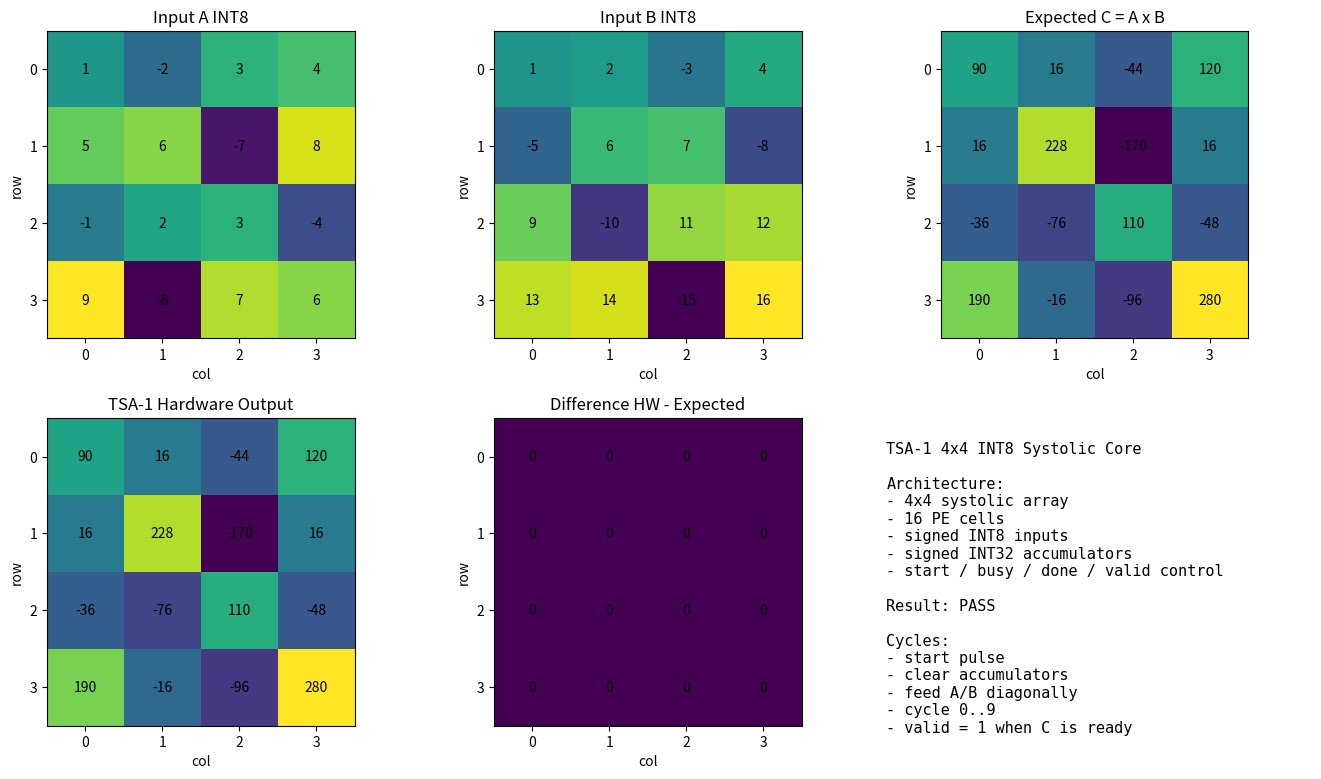

Write the Python code that produced this figure.
import numpy as np
import matplotlib.pyplot as plt
from pathlib import Path

A = np.array([
    [ 1, -2,  3,  4],
    [ 5,  6, -7,  8],
    [-1,  2,  3, -4],
    [ 9, -8,  7,  6],
], dtype=np.int32)

B = np.array([
    [ 1,   2,  -3,   4],
    [-5,   6,   7,  -8],
    [ 9, -10,  11,  12],
    [13,  14, -15,  16],
], dtype=np.int32)

C_expected = A @ B

# From current Verilog test output
C_hw = np.array([
    [ 90,  16,  -44, 120],
    [ 16, 228, -170,  16],
    [-36, -76,  110, -48],
    [190, -16,  -96, 280],
], dtype=np.int32)

passed = np.array_equal(C_hw, C_expected)

out_dir = Path("reports")
out_dir.mkdir(exist_ok=True)

def draw_matrix(ax, matrix, title):
    ax.imshow(matrix, aspect="equal")
    ax.set_title(title)
    ax.set_xticks(range(matrix.shape[1]))
    ax.set_yticks(range(matrix.shape[0]))

    for i in range(matrix.shape[0]):
        for j in range(matrix.shape[1]):
            ax.text(j, i, str(matrix[i, j]), ha="center", va="center")

    ax.set_xlabel("col")
    ax.set_ylabel("row")

fig = plt.figure(figsize=(14, 8))

ax1 = fig.add_subplot(2, 3, 1)
draw_matrix(ax1, A, "Input A INT8")

ax2 = fig.add_subplot(2, 3, 2)
draw_matrix(ax2, B, "Input B INT8")

ax3 = fig.add_subplot(2, 3, 3)
draw_matrix(ax3, C_expected, "Expected C = A x B")

ax4 = fig.add_subplot(2, 3, 4)
draw_matrix(ax4, C_hw, "TSA-1 Hardware Output")

diff = C_hw - C_expected
ax5 = fig.add_subplot(2, 3, 5)
draw_matrix(ax5, diff, "Difference HW - Expected")

ax6 = fig.add_subplot(2, 3, 6)
ax6.axis("off")

status = "PASS" if passed else "FAIL"
text = f"""
TSA-1 4x4 INT8 Systolic Core

Architecture:
- 4x4 systolic array
- 16 PE cells
- signed INT8 inputs
- signed INT32 accumulators
- start / busy / done / valid control

Result: {status}

Cycles:
- start pulse
- clear accumulators
- feed A/B diagonally
- cycle 0..9
- valid = 1 when C is ready
"""

ax6.text(0.02, 0.98, text, va="top", family="monospace", fontsize=11)

plt.tight_layout()
plt.savefig(out_dir / "tsa_4x4_report.png", dpi=160)

print("Saved visual report:")
print(out_dir / "tsa_4x4_report.png")
print("Result:", status)
